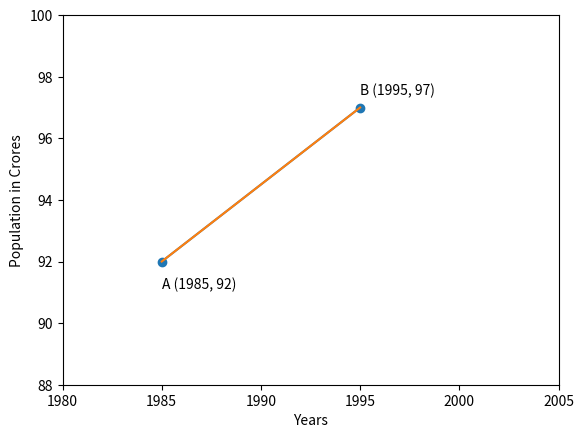

Write Python code to recreate this figure.
import numpy as np
import matplotlib.pyplot as plt

x = np.array([1985, 1995])
y = np.array([92, 97])

plt.plot(x,y, marker = 'o')
plt.plot (x, y)
plt.annotate ("A (1985, 92)", (1985, 91.1))
plt.annotate ("B (1995, 97)", (1995, 97.4)) 

plt.xlim(1980, 2005)
plt.ylim(88,100)
plt.xlabel("Years")
plt.ylabel("Population in Crores")
plt.savefig("fig1.png")
